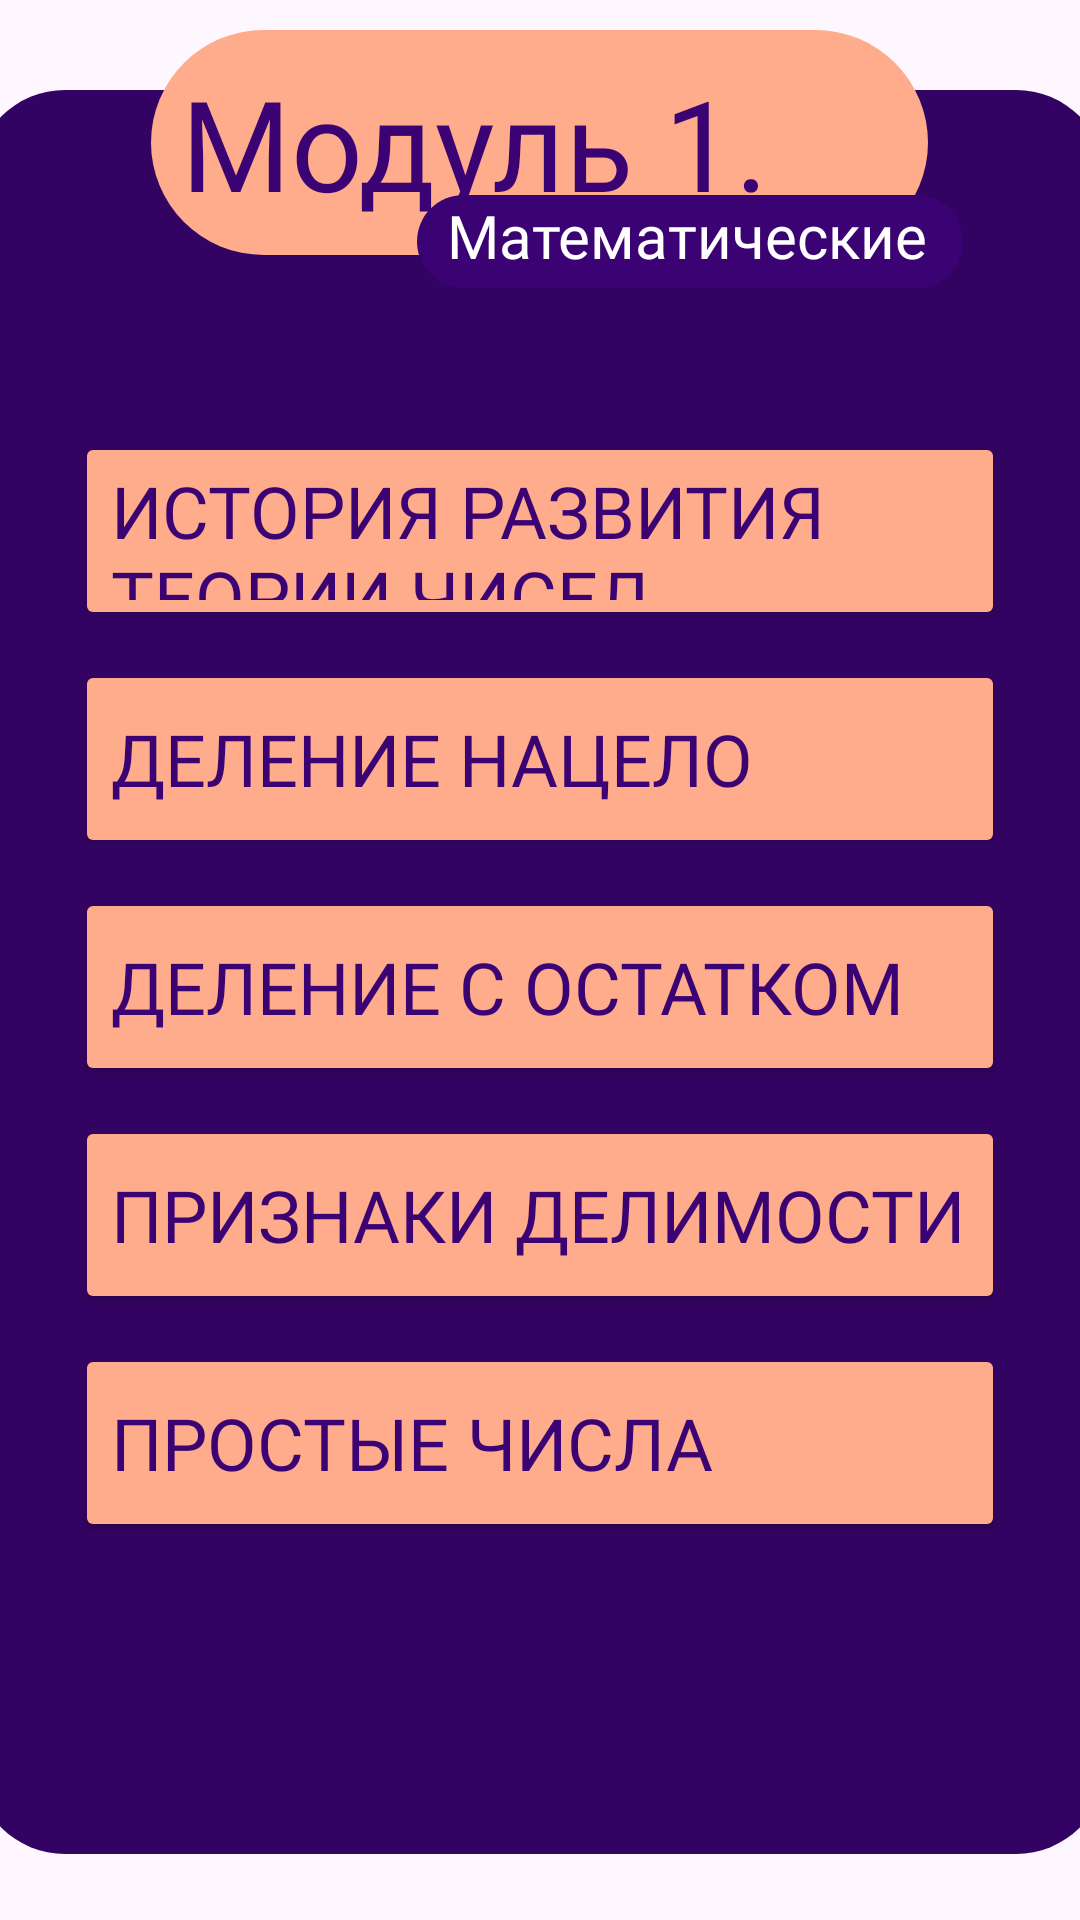

Write the Android layout XML for this screen, with the resource values it uses.
<!-- AndroidManifest.xml: application theme Theme.Armadillo -->
<!-- res/layout/fragment_module1.xml -->
<?xml version="1.0" encoding="utf-8"?>
<FrameLayout xmlns:android="http://schemas.android.com/apk/res/android"
    xmlns:tools="http://schemas.android.com/tools"
    android:layout_width="match_parent"
    android:layout_height="match_parent"
    tools:context=".Module1Fragment">

    <LinearLayout
        android:id="@+id/linearLayout"
        android:layout_width="377dp"
        android:layout_height="588dp"
        android:layout_gravity="center_horizontal"
        android:background="@drawable/rounded_background"
        android:backgroundTint="@color/purple"
        android:gravity="center"
        android:orientation="vertical"
        android:translationY="30dp">

        <Button
            android:id="@+id/button_lectures1"
            android:layout_width="310dp"
            android:layout_height="66dp"
            android:layout_marginTop="10dp"
            android:backgroundTint="@color/peach"
            android:fontFamily="@font/alumnisans_regular"
            android:gravity="center_vertical|start"
            android:onClick="educationActivity"
            android:text="История развития теории чисел"
            android:textColor="@color/violet"
            android:textSize="24sp" />

        <Button
            android:id="@+id/button_lectures2"
            android:layout_width="310dp"
            android:layout_height="66dp"
            android:layout_marginTop="10dp"
            android:backgroundTint="@color/peach"
            android:fontFamily="@font/alumnisans_regular"
            android:gravity="center_vertical|start"
            android:onClick="educationActivity"
            android:text="Деление нацело"
            android:textColor="@color/violet"
            android:textSize="24sp" />

        <Button
            android:id="@+id/button_lectures3"
            android:layout_width="310dp"
            android:layout_height="66dp"
            android:layout_marginTop="10dp"
            android:backgroundTint="@color/peach"
            android:fontFamily="@font/alumnisans_regular"
            android:gravity="center_vertical|start"
            android:onClick="educationActivity"
            android:text="Деление с остатком"
            android:textColor="@color/violet"
            android:textSize="24sp" />

        <Button
            android:id="@+id/button_lectures4"
            android:layout_width="310dp"
            android:layout_height="66dp"
            android:layout_marginTop="10dp"
            android:backgroundTint="@color/peach"
            android:fontFamily="@font/alumnisans_regular"
            android:gravity="center_vertical|start"
            android:onClick="educationActivity"
            android:text="Признаки делимости"
            android:textColor="@color/violet"
            android:textSize="24sp" />

        <Button
            android:id="@+id/button_lectures5"
            android:layout_width="310dp"
            android:layout_height="66dp"
            android:layout_marginTop="10dp"
            android:backgroundTint="@color/peach"
            android:fontFamily="@font/alumnisans_regular"
            android:gravity="center_vertical|start"
            android:onClick="educationActivity"
            android:text="Простые числа"
            android:textColor="@color/violet"
            android:textSize="24sp" />
    </LinearLayout>

    <TextView

        android:id="@+id/textView2"
        android:layout_width="259dp"
        android:layout_height="75dp"
        android:layout_gravity="center_horizontal"
        android:background="@drawable/rounded_background_text"
        android:fontFamily="@font/blackberry_normal"
        android:gravity="center_vertical|start"
        android:paddingStart="10dp"
        android:text="@string/modul1"
        android:textAlignment="inherit"
        android:textSize="42sp"
        android:textColor="@color/violet"
        android:translationY="10dp"
        tools:ignore="RtlSymmetry" />

    <TextView
        android:id="@+id/textView3"
        android:layout_width="182dp"
        android:layout_height="31dp"
        android:layout_gravity="center_horizontal"
        android:layout_marginEnd="20dp"
        android:background="@drawable/rounded_background_text"
        android:backgroundTint="@color/violet"
        android:fontFamily="@font/alumnisans_regular"
        android:paddingStart="10dp"
        android:text="@string/advanced_mathematical_information_cap"
        android:textColor="@color/white"
        android:textSize="20sp"
        android:translationX="70dp"
        android:translationY="65dp"
        tools:ignore="RtlSymmetry" />
</FrameLayout>
<!-- resources referenced by this layout -->
<resources>
  <color name="peach">#FFAC8C</color>
  <color name="purple">#330363</color>
  <color name="violet">#3B0273</color>
  <color name="white">#FFFFFFFF</color>
  <!-- drawable rounded_background (drawable) -->
  <?xml version="1.0" encoding="utf-8"?>
  
  <shape xmlns:android="http://schemas.android.com/apk/res/android">
      <corners android:radius="30dp" />
      <solid android:color="@color/peach" />
  </shape>
  <!-- drawable rounded_background_text (drawable) -->
  <?xml version="1.0" encoding="utf-8"?>
  
  <shape xmlns:android="http://schemas.android.com/apk/res/android">
      <corners android:radius="230dp" />
      <solid android:color="@color/peach" />
  </shape>
  <string name="advanced_mathematical_information_cap"> Математические сведения</string>
  <string name="modul1">Модуль 1.</string>
  <style name="Theme.Armadillo" parent="Base.Theme.Armadillo" />
  <style name="Base.Theme.Armadillo" parent="Theme.Material3.DayNight.NoActionBar">
          
          
      </style>
</resources>
